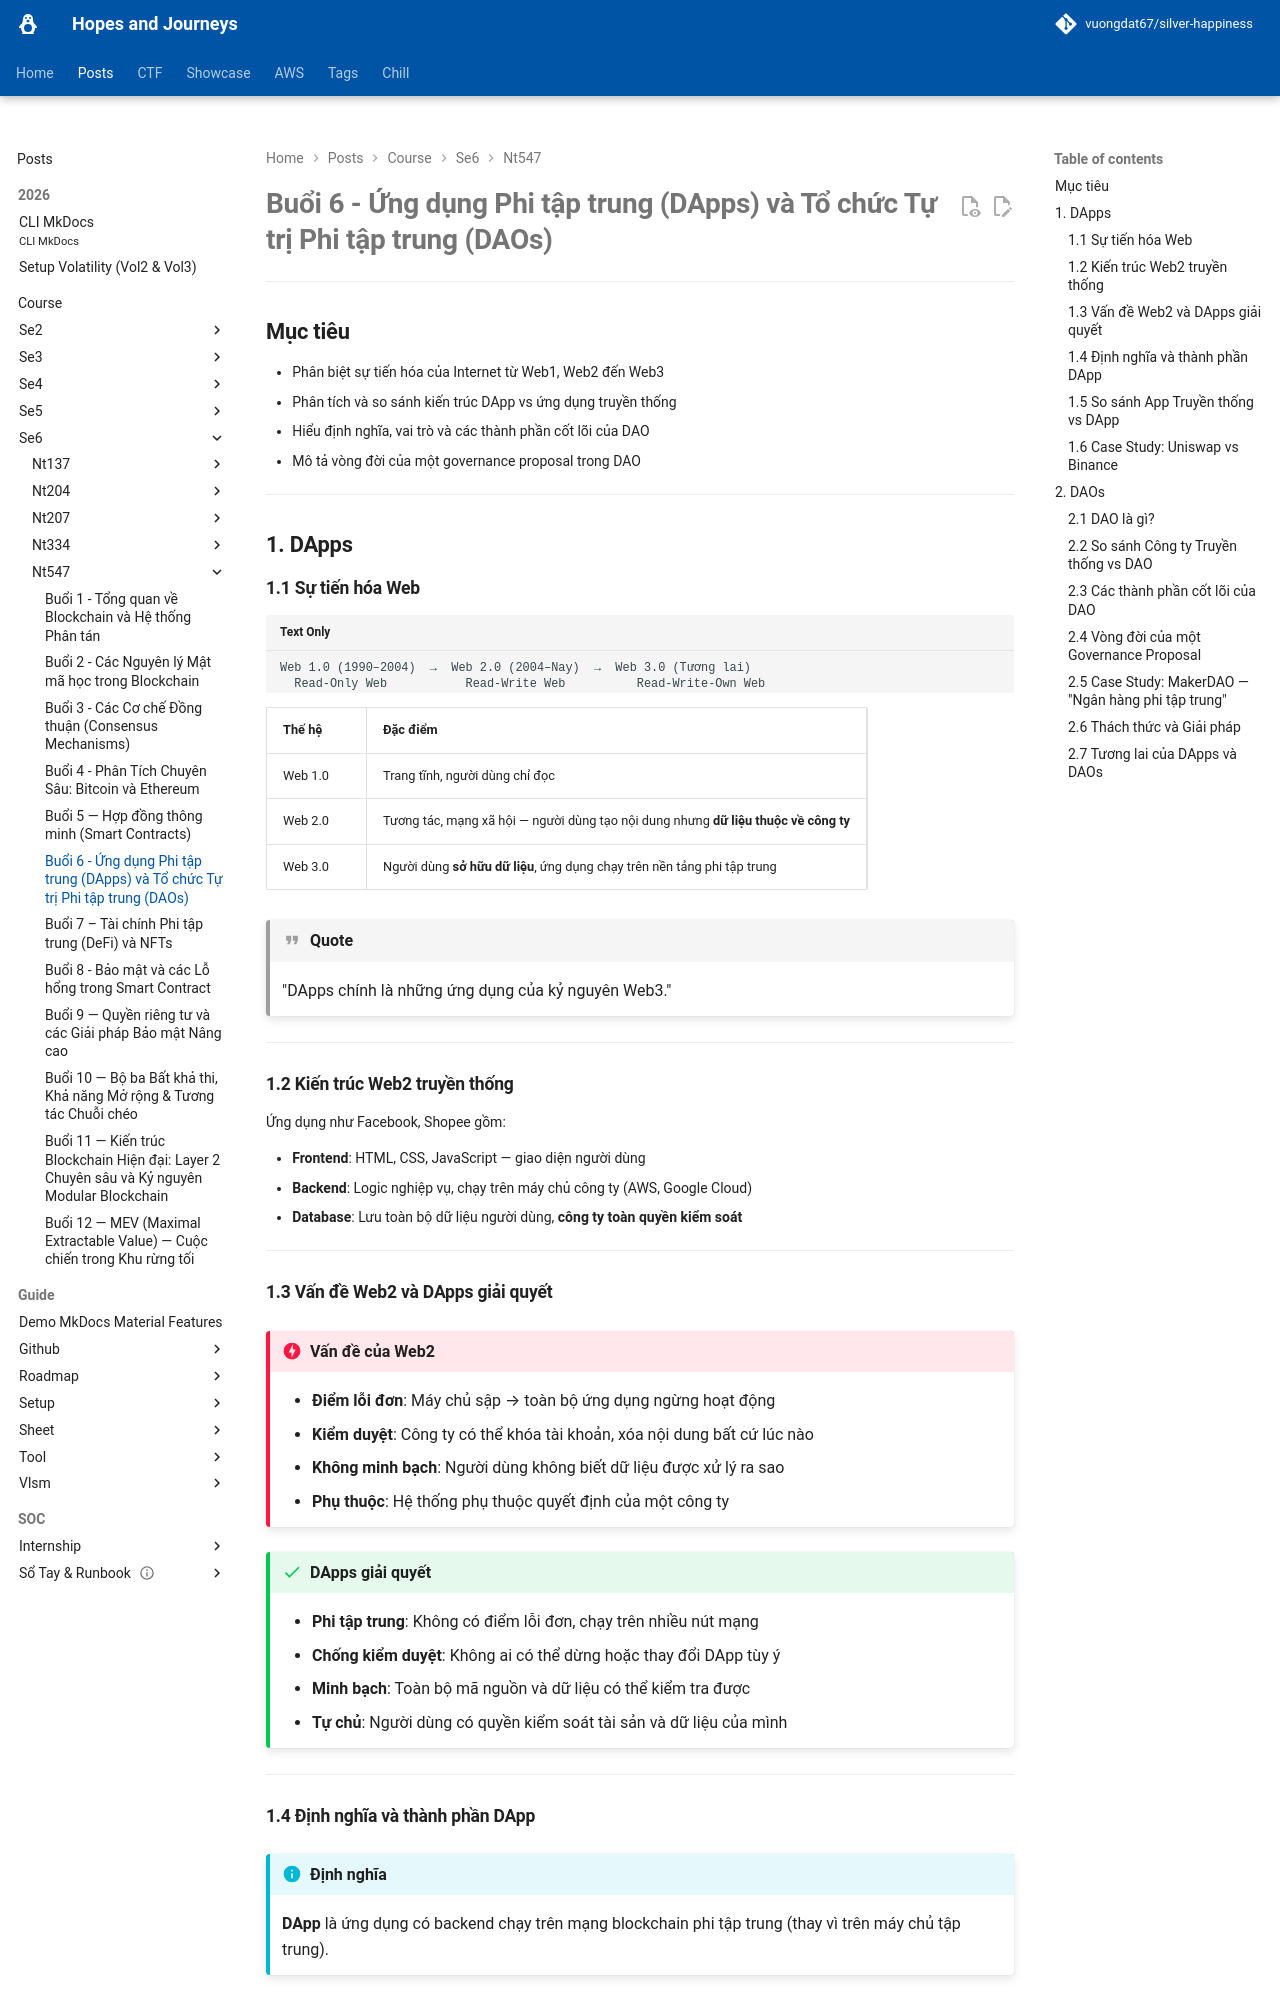

repository: vuongdat67/silver-happiness · page: posts/course/se6/nt547/L6/index.html · generator: mkdocs

# Buổi 6 - Ứng dụng Phi tập trung (DApps) và Tổ chức Tự trị Phi tập trung (DAOs)

---

## Mục tiêu

- Phân biệt sự tiến hóa của Internet từ Web1, Web2 đến Web3
- Phân tích và so sánh kiến trúc DApp vs ứng dụng truyền thống
- Hiểu định nghĩa, vai trò và các thành phần cốt lõi của DAO
- Mô tả vòng đời của một governance proposal trong DAO

---

## 1. DApps

### 1.1 Sự tiến hóa Web

```
Web 1.0 (1990–2004)  →  Web 2.0 (2004–Nay)  →  Web 3.0 (Tương lai)
  Read-Only Web           Read-Write Web          Read-Write-Own Web
```

| Thế hệ | Đặc điểm |
|--------|----------|
| Web 1.0 | Trang tĩnh, người dùng chỉ đọc |
| Web 2.0 | Tương tác, mạng xã hội — người dùng tạo nội dung nhưng **dữ liệu thuộc về công ty** |
| Web 3.0 | Người dùng **sở hữu dữ liệu**, ứng dụng chạy trên nền tảng phi tập trung |

!!! quote
    "DApps chính là những ứng dụng của kỷ nguyên Web3."

---

### 1.2 Kiến trúc Web2 truyền thống

Ứng dụng như Facebook, Shopee gồm:

- **Frontend**: HTML, CSS, JavaScript — giao diện người dùng
- **Backend**: Logic nghiệp vụ, chạy trên máy chủ công ty (AWS, Google Cloud)
- **Database**: Lưu toàn bộ dữ liệu người dùng, **công ty toàn quyền kiểm soát**

---

### 1.3 Vấn đề Web2 và DApps giải quyết

!!! danger "Vấn đề của Web2"
    - **Điểm lỗi đơn**: Máy chủ sập → toàn bộ ứng dụng ngừng hoạt động
    - **Kiểm duyệt**: Công ty có thể khóa tài khoản, xóa nội dung bất cứ lúc nào
    - **Không minh bạch**: Người dùng không biết dữ liệu được xử lý ra sao
    - **Phụ thuộc**: Hệ thống phụ thuộc quyết định của một công ty

!!! success "DApps giải quyết"
    - **Phi tập trung**: Không có điểm lỗi đơn, chạy trên nhiều nút mạng
    - **Chống kiểm duyệt**: Không ai có thể dừng hoặc thay đổi DApp tùy ý
    - **Minh bạch**: Toàn bộ mã nguồn và dữ liệu có thể kiểm tra được
    - **Tự chủ**: Người dùng có quyền kiểm soát tài sản và dữ liệu của mình

---
